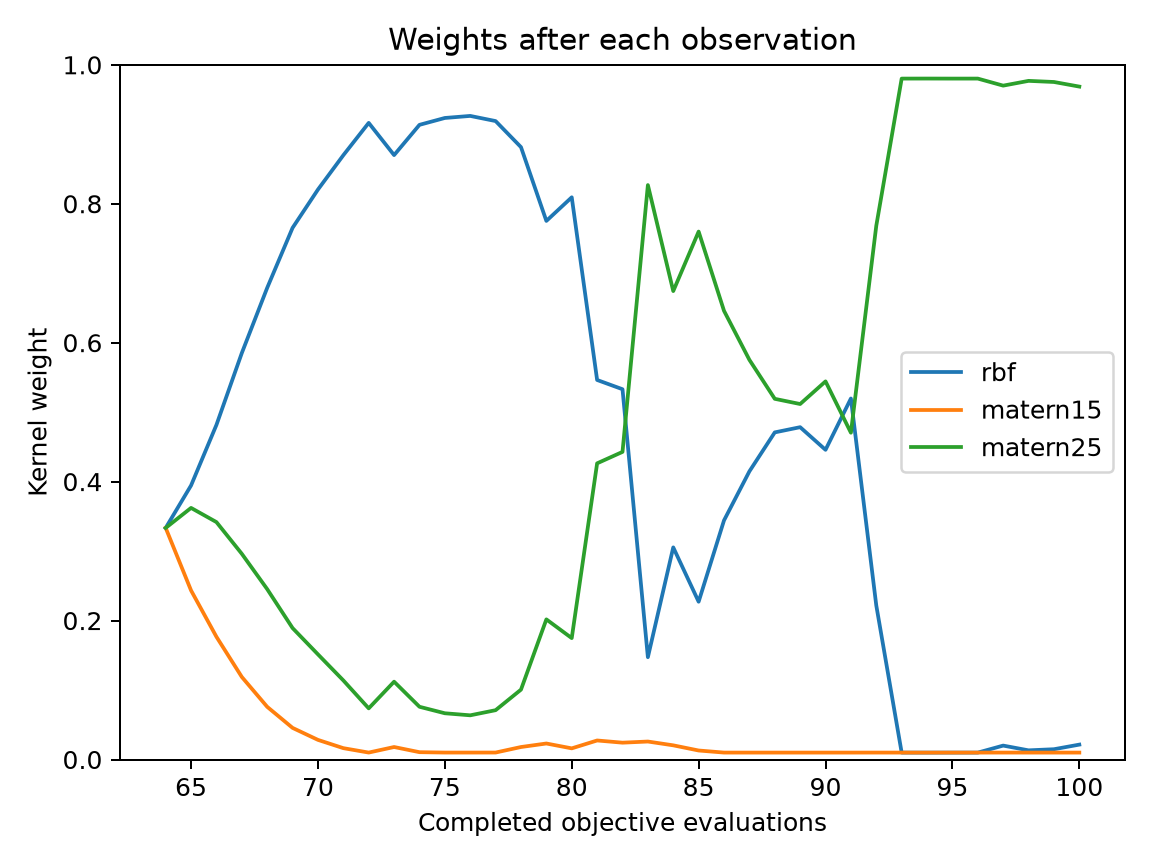

Data behind this chart, as committed beside it:
evaluation, best_objective, normalized_entropy, rbf, matern15, matern25
64, 0.03989, 1, 0.3333, 0.3333, 0.3333
65, 0.003104, 0.9819, 0.3945, 0.2434, 0.3622
66, 0.002771, 0.933, 0.4817, 0.1766, 0.3417
67, 0.001499, 0.8438, 0.5851, 0.1188, 0.2961
68, 0.0002757, 0.7311, 0.679, 0.07583, 0.2452
69, 5.201888086133733e-05, 0.601, 0.7653, 0.04551, 0.1892
70, 5.201888086133733e-05, 0.4996, 0.8204, 0.02824, 0.1513
71, 5.201888086133733e-05, 0.3967, 0.8698, 0.01634, 0.1138
72, 5.201888086133733e-05, 0.2895, 0.9164, 0.009987, 0.07362
73, 5.201888086133733e-05, 0.3992, 0.87, 0.01798, 0.112
74, 5.201888086133733e-05, 0.297, 0.9136, 0.01054, 0.0759
75, 5.201888086133733e-05, 0.273, 0.9235, 0.009994, 0.06655
76, 5.201888086133733e-05, 0.2659, 0.9264, 0.009994, 0.0636
77, 5.201888086133733e-05, 0.2836, 0.919, 0.01001, 0.07099
78, 5.201888086133733e-05, 0.3772, 0.8815, 0.01797, 0.1006
79, 5.201888086133733e-05, 0.5526, 0.7753, 0.02303, 0.2017
80, 5.201888086133733e-05, 0.4937, 0.8092, 0.01603, 0.1747
81, 5.201888086133733e-05, 0.7212, 0.5463, 0.02738, 0.4263
82, 5.201888086133733e-05, 0.7157, 0.533, 0.02423, 0.4428
83, 5.201888086133733e-05, 0.4859, 0.1472, 0.02587, 0.8269
84, 5.201888086133733e-05, 0.6439, 0.3053, 0.02039, 0.6743
85, 5.201888086133733e-05, 0.5476, 0.2271, 0.01295, 0.7599
86, 4.212279581488396e-05, 0.633, 0.3442, 0.00997, 0.6459
87, 4.212279581488396e-05, 0.6635, 0.4148, 0.009954, 0.5753
88, 4.212279581488396e-05, 0.6743, 0.4709, 0.00995, 0.5192
89, 4.212279581488396e-05, 0.6749, 0.4784, 0.009946, 0.5117
90, 4.212279581488396e-05, 0.671, 0.4458, 0.009951, 0.5443
91, 4.212279581488396e-05, 0.6743, 0.5197, 0.009947, 0.4704
92, 4.212279581488396e-05, 0.5301, 0.2217, 0.009977, 0.7683
93, 4.97403852269213e-06, 0.1013, 0.009934, 0.009934, 0.9801
94, 4.97403852269213e-06, 0.1011, 0.009909, 0.009909, 0.9802
95, 4.97403852269213e-06, 0.1013, 0.009938, 0.009938, 0.9801
96, 4.97403852269213e-06, 0.1013, 0.009931, 0.009931, 0.9801
97, 4.97403852269213e-06, 0.14, 0.02002, 0.009974, 0.97
98, 4.97403852269213e-06, 0.1145, 0.01319, 0.009952, 0.9769
99, 4.97403852269213e-06, 0.1207, 0.01479, 0.00995, 0.9753
100, 4.97403852269213e-06, 0.1448, 0.02143, 0.00995, 0.9686
